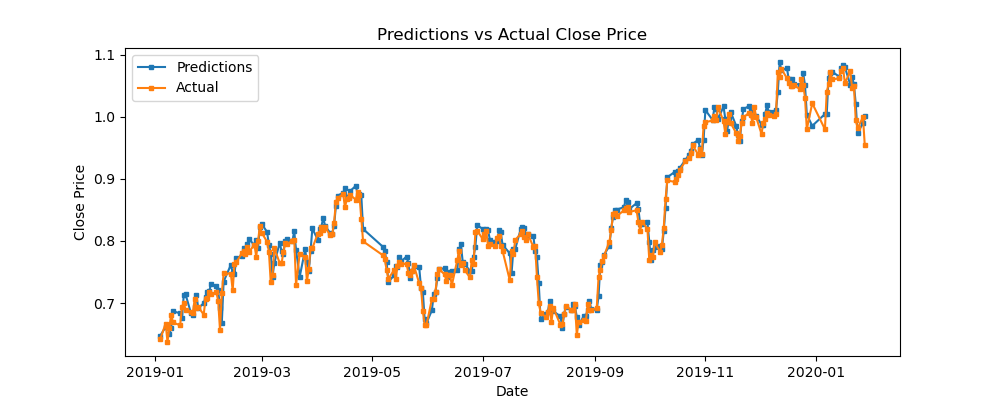

Source data for this figure (header and first rows):
predictions, actual, difference
0.6474, 0.6418, 0.005604
0.6615, 0.6669, -0.005401
0.6639, 0.6373, 0.02668
0.6506, 0.6593, -0.008707
0.6603, 0.6814, -0.02108
0.687, 0.6687, 0.01832
0.6833, 0.6641, 0.01919
0.6759, 0.6939, -0.01799
0.7128, 0.6999, 0.0129
0.7138, 0.689, 0.02484
0.6835, 0.6857, -0.00225
0.6804, 0.6836, -0.003126
0.6943, 0.706, -0.01166
0.7124, 0.6919, 0.02041
0.6919, 0.6937, -0.001795
0.6997, 0.6815, 0.01818
0.7092, 0.706, 0.003248
0.717, 0.7076, 0.009377
0.7187, 0.7184, 0.0002801
0.73, 0.714, 0.01608
0.7275, 0.7173, 0.01021
0.7206, 0.7035, 0.01708
0.6915, 0.6564, 0.03515
0.6678, 0.7162, -0.04836
0.7345, 0.7478, -0.01322
0.7616, 0.7472, 0.01433
0.7485, 0.7203, 0.02824
0.7468, 0.7633, -0.01641
0.7728, 0.7656, 0.007171
0.7755, 0.7801, -0.004646
0.7888, 0.7838, 0.004956
0.7859, 0.7794, 0.006446
0.7952, 0.791, 0.004142
0.8028, 0.7821, 0.02066
0.7934, 0.7942, -0.0008337
0.8013, 0.7749, 0.02644
0.7887, 0.7994, -0.01068
0.823, 0.8241, -0.00107
0.8277, 0.8133, 0.01435
0.8144, 0.7987, 0.01561
0.7942, 0.7829, 0.0113
0.7796, 0.7344, 0.04522
0.7421, 0.7456, -0.00345
0.7648, 0.7882, -0.02341
0.7969, 0.7642, 0.03269
0.7832, 0.7638, 0.01938
0.7797, 0.7823, -0.002611
0.8007, 0.7974, 0.003334
0.803, 0.7954, 0.00768
0.8005, 0.8001, 0.0003634
0.8155, 0.8022, 0.01335
0.7855, 0.7289, 0.05663
0.7421, 0.7798, -0.03765
0.7863, 0.7742, 0.01212
0.7664, 0.7353, 0.03109
0.7523, 0.7547, -0.002401
0.7842, 0.7888, -0.004693
0.8202, 0.7884, 0.03181
0.8018, 0.8119, -0.0101
0.8198, 0.8132, 0.006616
... 197 more rows
